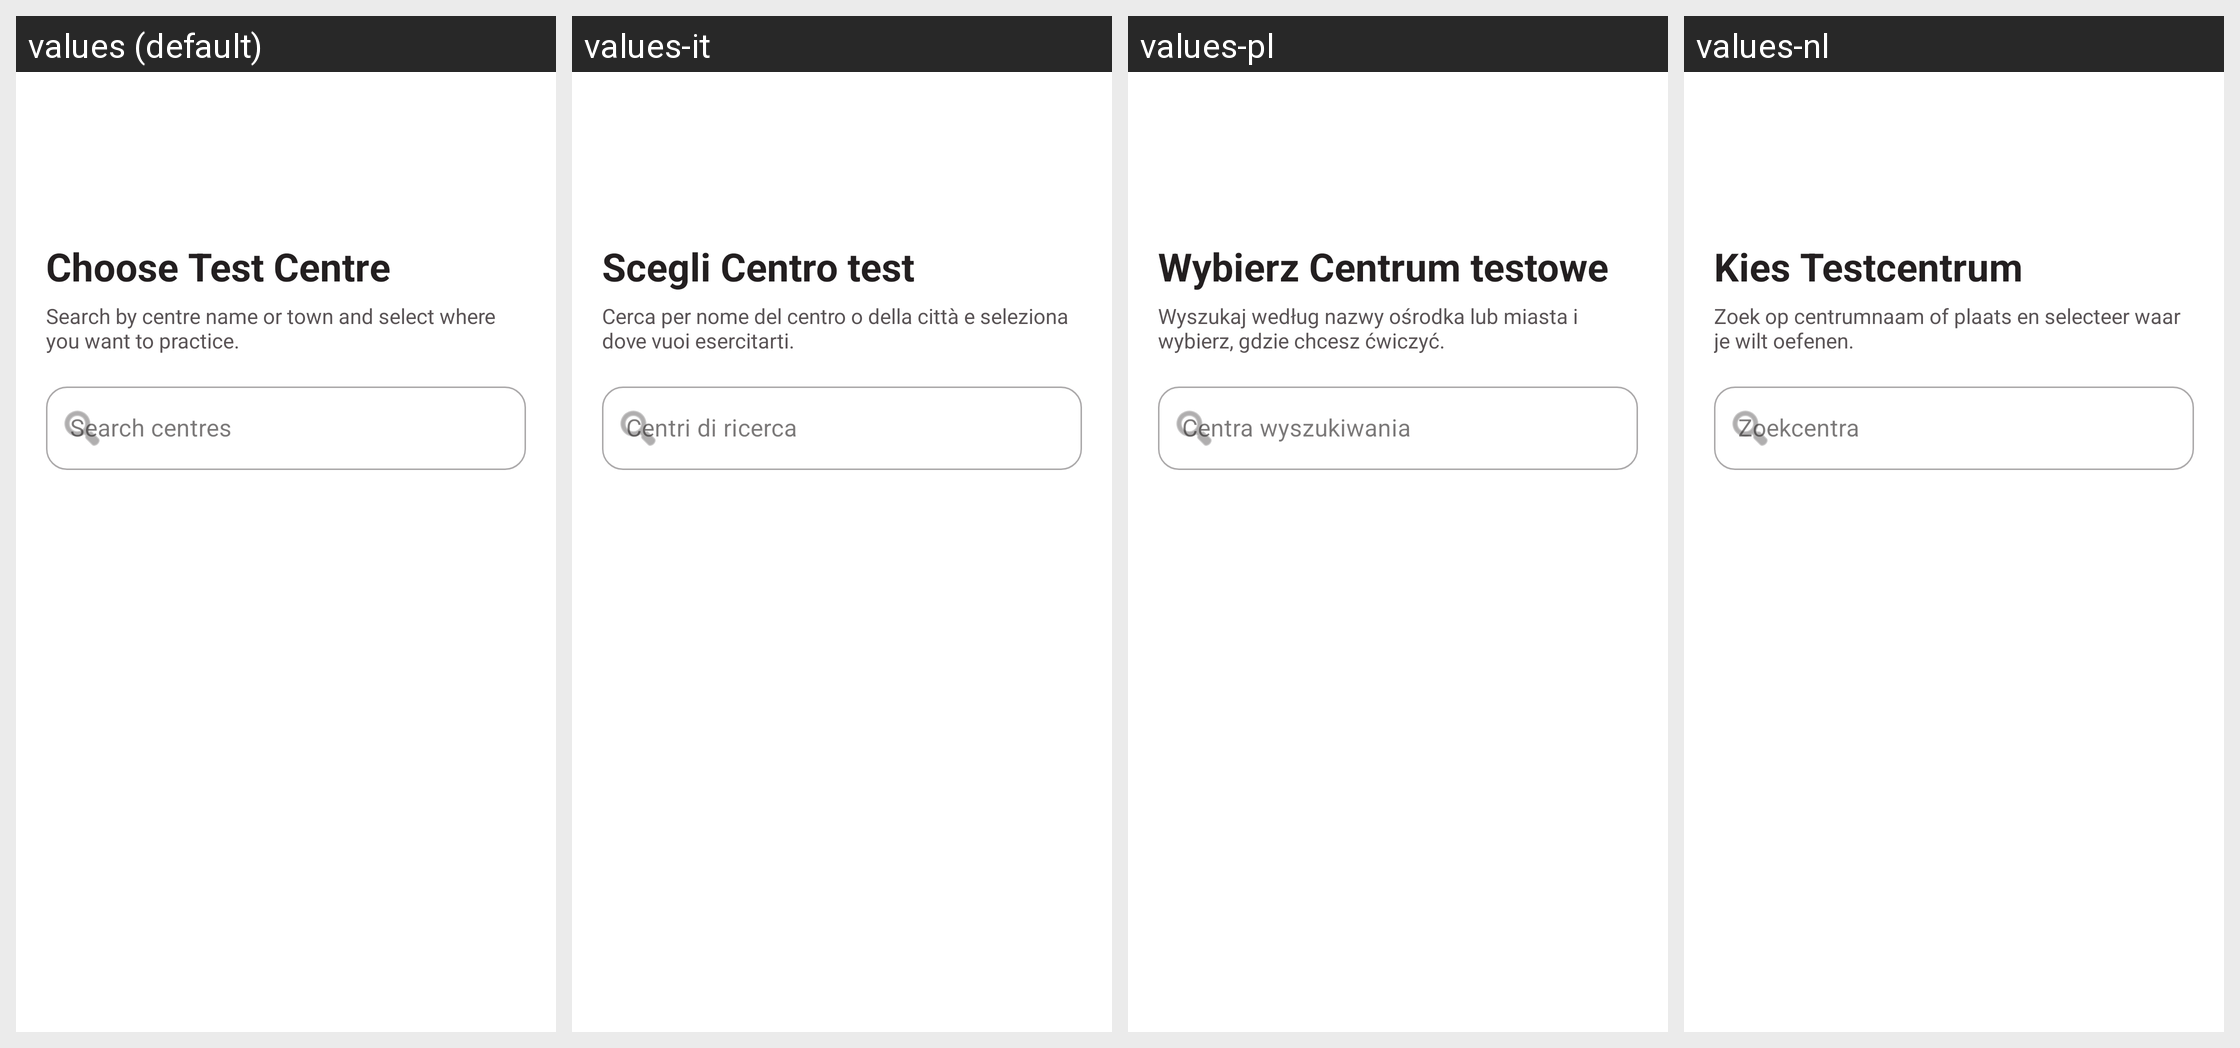

The Android screen above is rendered under several locales of the same app. Produce the string resources it draws, with the default and per-locale values.
Android screen res/layout/activity_centre_picker.xml rendered under 4 locales, left to right: values (default), values-it, values-pl, values-nl. Device: Nexus 5 (rendered at 1080×1920; each locale shown at half size, 540×960, under a caption strip naming it); theme Theme.DrivestNavigation.
Other locales in the repository, not shown: values-de, values-es, values-fr, values-pt-rPT.
Strings drawn on this screen, with the default value and each locale's value (text and hints the layout hard-codes, and strings that could not be matched under every locale, appear in the picture but are not listed):

centre_picker_title
  values: Choose Test Centre
  values-it: Scegli Centro test
  values-pl: Wybierz Centrum testowe
  values-nl: Kies Testcentrum

centre_picker_subtitle
  values: Search by centre name or town and select where you want to practice.
  values-it: Cerca per nome del centro o della città e seleziona dove vuoi esercitarti.
  values-pl: Wyszukaj według nazwy ośrodka lub miasta i wybierz, gdzie chcesz ćwiczyć.
  values-nl: Zoek op centrumnaam of plaats en selecteer waar je wilt oefenen.

centre_picker_search_hint
  values: Search centres
  values-it: Centri di ricerca
  values-pl: Centra wyszukiwania
  values-nl: Zoekcentra
